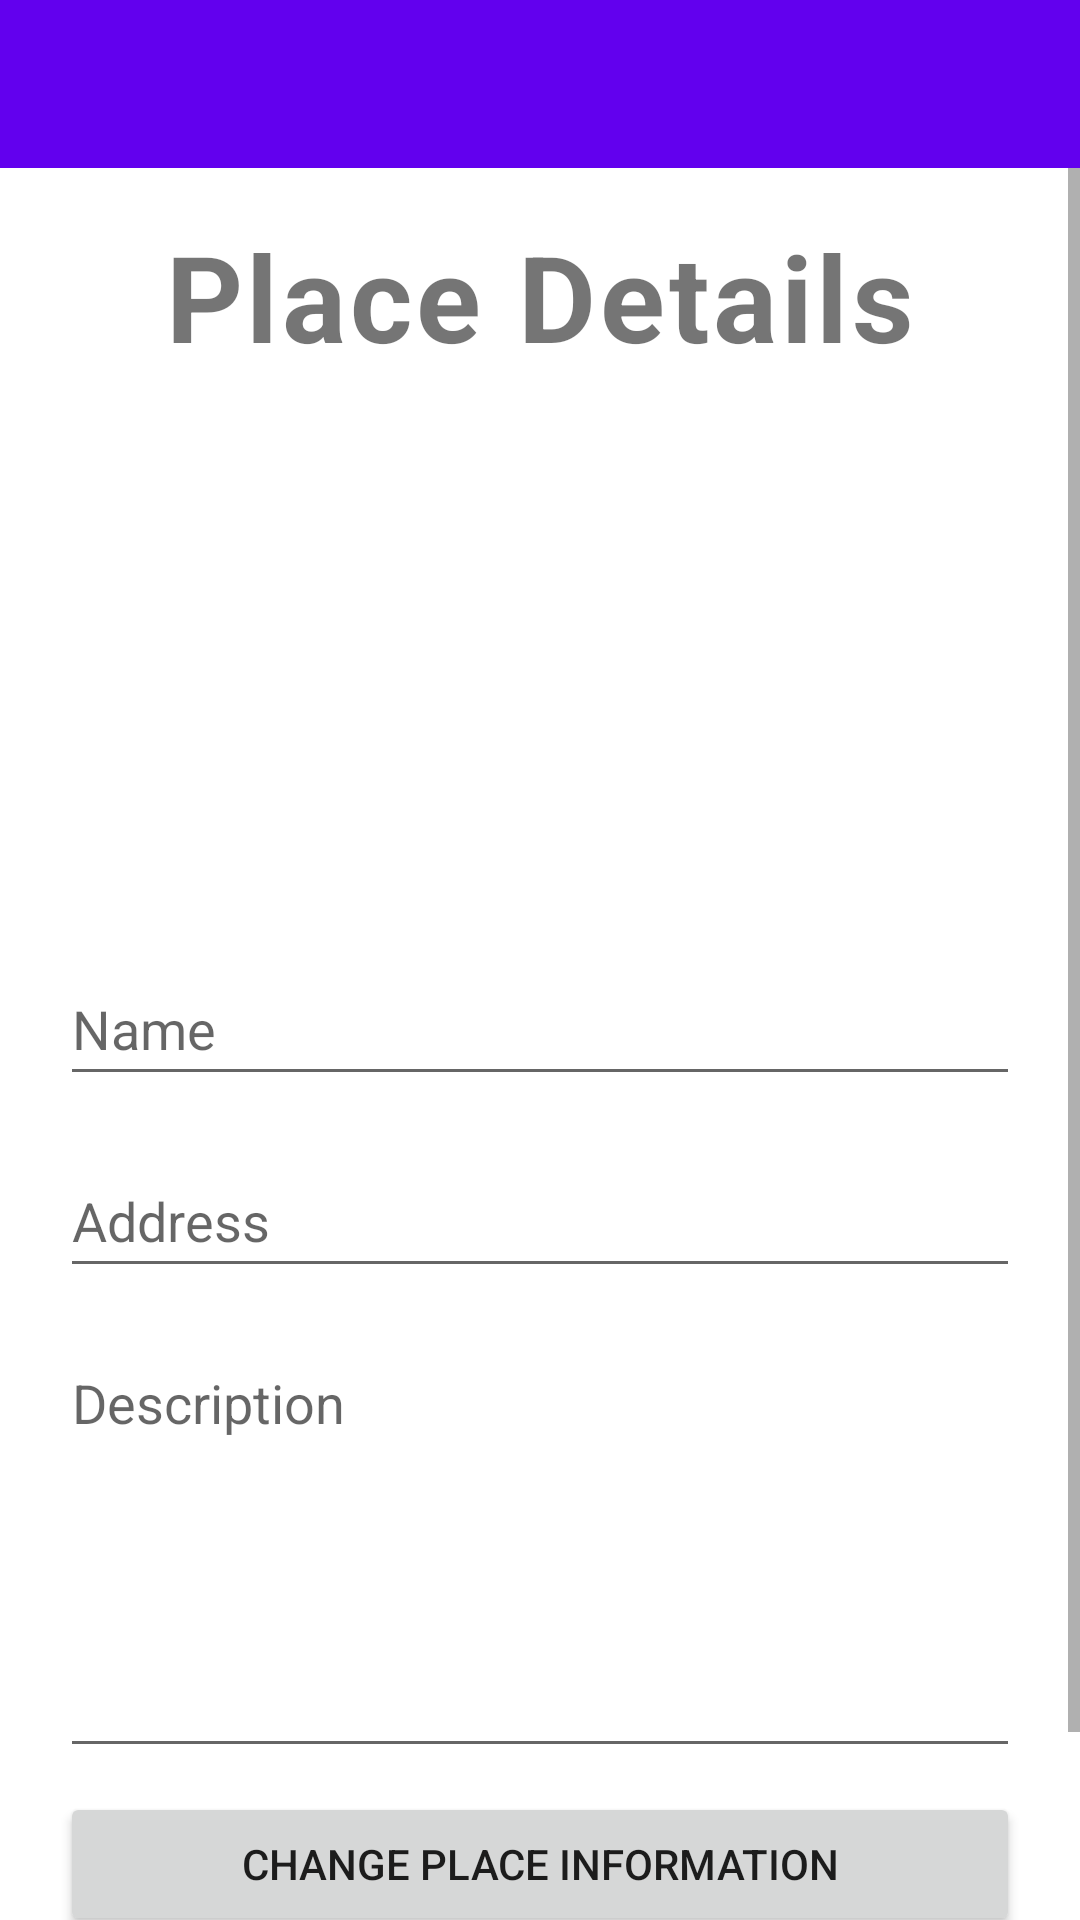

Layout XML and referenced resources for this Android screen:
<!-- AndroidManifest.xml: application theme Theme.ECultureTool -->
<!-- res/layout/fragment_edit_place.xml -->
<?xml version="1.0" encoding="utf-8"?>
<androidx.constraintlayout.widget.ConstraintLayout xmlns:android="http://schemas.android.com/apk/res/android"
    xmlns:app="http://schemas.android.com/apk/res-auto"
    xmlns:tools="http://schemas.android.com/tools"
    android:layout_width="match_parent"
    android:layout_height="match_parent"
    tools:context=".ui.places.fragment.CreatePlaceFragment">

    <ProgressBar
        android:id="@+id/editPlaceProgressBar"
        style="?android:attr/progressBarStyle"
        android:layout_width="wrap_content"
        android:layout_height="wrap_content"
        android:visibility="gone"
        app:layout_constraintBottom_toBottomOf="parent"
        app:layout_constraintEnd_toEndOf="parent"
        app:layout_constraintStart_toStartOf="parent"
        app:layout_constraintTop_toTopOf="parent" />

    <ScrollView
        android:id="@+id/scrollView2"
        android:layout_width="match_parent"
        android:layout_height="wrap_content"
        app:layout_constraintTop_toTopOf="parent">

        <LinearLayout
            android:layout_width="match_parent"
            android:layout_height="wrap_content"
            android:gravity="center_horizontal|top"
            android:orientation="vertical">

            <TextView
                android:id="@+id/txtEditPlace"
                android:layout_width="wrap_content"
                android:layout_height="wrap_content"
                android:layout_marginTop="72dp"
                android:layout_weight="1"
                android:letterSpacing="0.03"
                android:text="@string/place_details"
                android:textSize="40sp"
                android:textStyle="bold" />

            <ImageView
                android:id="@+id/imgPlace"
                android:layout_width="144dp"
                android:layout_height="144dp"
                android:layout_marginTop="32dp"
                android:layout_weight="1"
                android:contentDescription="@string/place_image"
                android:scaleType="centerCrop"
                android:src="@mipmap/outline_image_black_24"
                tools:ignore="ImageContrastCheck" />

            <EditText
                android:id="@+id/txtName"
                android:layout_width="320dp"
                android:layout_height="48dp"
                android:layout_marginTop="16dp"
                android:layout_weight="1"
                android:autofillHints="@string/name"
                android:hint="@string/name"
                android:inputType="textPersonName" />

            <EditText
                android:id="@+id/txtAddress"
                android:layout_width="320dp"
                android:layout_height="48dp"
                android:layout_marginTop="16dp"
                android:layout_weight="1"
                android:autofillHints="@string/address"
                android:hint="@string/address"
                android:inputType="textPostalAddress" />

            <EditText
                android:id="@+id/txtDescription"
                android:layout_width="320dp"
                android:layout_height="144dp"
                android:layout_marginTop="16dp"
                android:layout_weight="1"
                android:autofillHints="@string/description"
                android:gravity="top"
                android:hint="@string/description"
                android:inputType="textLongMessage|textMultiLine"
                tools:ignore="TextContrastCheck" />

            <Button
                android:id="@+id/btnChangePlaceInformation"
                android:layout_width="320dp"
                android:layout_height="48dp"
                android:layout_marginTop="8dp"
                android:layout_weight="1"
                android:text="@string/change_place_information"
                android:textAllCaps="true" />

            <Button
                android:id="@+id/btnDeletePlace"
                android:layout_width="320dp"
                android:layout_height="48dp"
                android:layout_marginTop="8dp"
                android:layout_marginBottom="8dp"
                android:layout_weight="1"
                android:text="@string/delete_your_place"
                android:textAllCaps="true" />

        </LinearLayout>

    </ScrollView>

    <androidx.appcompat.widget.Toolbar
        android:id="@+id/editPlaceToolbar"
        android:layout_width="match_parent"
        android:layout_height="wrap_content"
        android:background="?attr/colorPrimary"
        android:minHeight="?attr/actionBarSize"
        android:theme="?attr/actionBarTheme"
        app:layout_constraintEnd_toEndOf="parent"
        app:layout_constraintStart_toStartOf="parent"
        app:layout_constraintTop_toTopOf="parent" />

</androidx.constraintlayout.widget.ConstraintLayout>
<!-- resources referenced by this layout -->
<resources>
  <string name="address">Address</string>
  <string name="change_place_information">Change Place Information</string>
  <string name="delete_your_place">Delete Your Place</string>
  <string name="description">Description</string>
  <string name="name">Name</string>
  <string name="place_details">Place Details</string>
  <string name="place_image">Place image</string>
  <style name="Theme.ECultureTool" parent="Theme.MaterialComponents.DayNight.DarkActionBar">
          
          <item name="colorPrimary">@color/purple_500</item>
          <item name="colorPrimaryVariant">@color/purple_700</item>
          <item name="colorOnPrimary">@color/white</item>
          
          <item name="colorSecondary">@color/teal_200</item>
          <item name="colorSecondaryVariant">@color/teal_700</item>
          <item name="colorOnSecondary">@color/black</item>
          
          <item name="android:statusBarColor" tools:targetApi="l">?attr/colorPrimaryVariant</item>
          
      </style>
  <!-- not gathered from this repository: default colours our renderer supplied (Android Studio template values) -->
  <color name="purple_500">#FF6200EE</color>
  <color name="purple_700">#FF3700B3</color>
  <color name="teal_200">#FF03DAC5</color>
  <color name="teal_700">#FF018786</color>
  <color name="black">#FF000000</color>
  <color name="white">#FFFFFFFF</color>
</resources>
